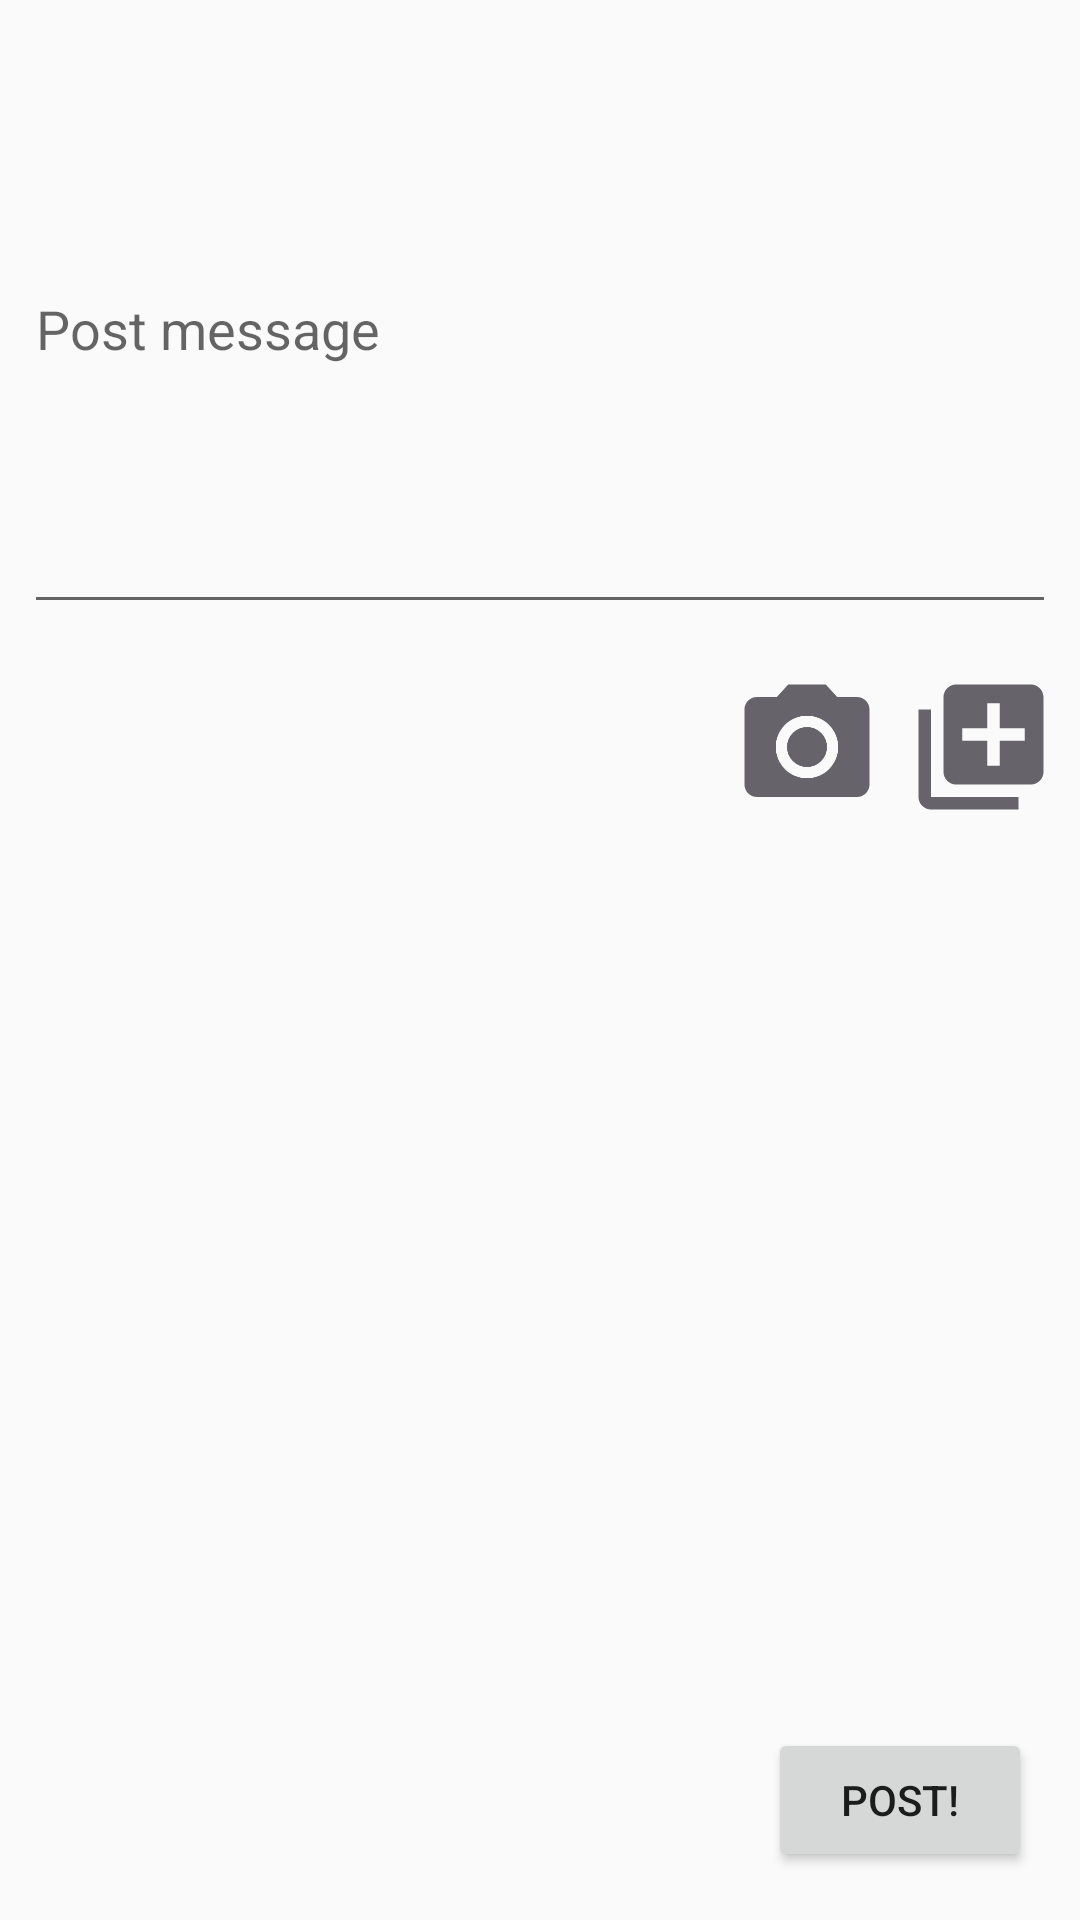

Here is an Android app screen rendered from its layout file. Give the layout XML and the strings, colors and styles it references.
<!-- AndroidManifest.xml: application theme AppTheme -->
<!-- res/layout/activity_create_post.xml -->
<?xml version="1.0" encoding="utf-8"?>
<android.support.constraint.ConstraintLayout xmlns:android="http://schemas.android.com/apk/res/android"
    xmlns:app="http://schemas.android.com/apk/res-auto"
    xmlns:tools="http://schemas.android.com/tools"
    android:layout_width="match_parent"
    android:layout_height="match_parent"
    tools:context=".activities.CreatePostActivity">


    <EditText
        android:id="@+id/post_edit_text"
        android:layout_width="match_parent"
        android:layout_height="200dp"
        android:layout_marginEnd="8dp"
        android:layout_marginStart="8dp"
        android:layout_marginTop="8dp"
        android:ems="10"
        android:inputType="textMultiLine"
        android:hint="@string/post_message"
        app:layout_constraintEnd_toEndOf="parent"
        app:layout_constraintStart_toStartOf="parent"
        app:layout_constraintTop_toTopOf="parent"
        android:scrollbars="vertical"/>

    <ImageView
        android:id="@+id/add_image_iv"
        android:layout_width="50dp"
        android:layout_height="50dp"
        android:layout_marginEnd="8dp"
        android:layout_marginTop="16dp"
        app:layout_constraintEnd_toEndOf="parent"
        app:layout_constraintTop_toBottomOf="@+id/post_edit_text"
        app:srcCompat="@drawable/ic_add_to_photos_black_24dp"
        android:contentDescription="@string/add_image" />

    <Button
        android:id="@+id/post_button"
        android:layout_width="wrap_content"
        android:layout_height="wrap_content"
        android:layout_marginBottom="16dp"
        android:layout_marginEnd="16dp"
        android:text="@string/post_exclamation"
        app:layout_constraintBottom_toBottomOf="parent"
        app:layout_constraintEnd_toEndOf="parent" />

    <ImageView
        android:id="@+id/camera_image_view"
        android:layout_width="50dp"
        android:layout_height="50dp"
        android:layout_marginBottom="8dp"
        android:layout_marginEnd="8dp"
        android:layout_marginTop="8dp"
        app:layout_constraintBottom_toBottomOf="@+id/add_image_iv"
        app:layout_constraintEnd_toStartOf="@+id/add_image_iv"
        app:layout_constraintTop_toTopOf="@+id/add_image_iv"
        app:srcCompat="@drawable/ic_photo_camera_black_24dp"
        android:contentDescription="@string/take_image" />
</android.support.constraint.ConstraintLayout>
<!-- resources referenced by this layout -->
<resources>
  <!-- drawable ic_add_to_photos_black_24dp (drawable) -->
  <vector android:height="24dp" android:tint="#66646A"
      android:viewportHeight="24.0" android:viewportWidth="24.0"
      android:width="24dp" xmlns:android="http://schemas.android.com/apk/res/android">
      <path android:fillColor="#FF000000" android:pathData="M4,6L2,6v14c0,1.1 0.9,2 2,2h14v-2L4,20L4,6zM20,2L8,2c-1.1,0 -2,0.9 -2,2v12c0,1.1 0.9,2 2,2h12c1.1,0 2,-0.9 2,-2L22,4c0,-1.1 -0.9,-2 -2,-2zM19,11h-4v4h-2v-4L9,11L9,9h4L13,5h2v4h4v2z"/>
  </vector>
  <!-- drawable ic_photo_camera_black_24dp (drawable) -->
  <vector android:height="24dp" android:tint="#66646A"
      android:viewportHeight="24.0" android:viewportWidth="24.0"
      android:width="24dp" xmlns:android="http://schemas.android.com/apk/res/android">
      <path android:fillColor="#FF000000" android:pathData="M12,12m-3.2,0a3.2,3.2 0,1 1,6.4 0a3.2,3.2 0,1 1,-6.4 0"/>
      <path android:fillColor="#FF000000" android:pathData="M9,2L7.17,4L4,4c-1.1,0 -2,0.9 -2,2v12c0,1.1 0.9,2 2,2h16c1.1,0 2,-0.9 2,-2L22,6c0,-1.1 -0.9,-2 -2,-2h-3.17L15,2L9,2zM12,17c-2.76,0 -5,-2.24 -5,-5s2.24,-5 5,-5 5,2.24 5,5 -2.24,5 -5,5z"/>
  </vector>
  <string name="add_image">Add image</string>
  <string name="post_exclamation">POST!</string>
  <string name="post_message">Post message</string>
  <string name="take_image">Take image</string>
  <style name="AppTheme" parent="Theme.AppCompat.Light.DarkActionBar">
          
          <item name="colorPrimary">@color/colorPrimary</item>
          <item name="colorPrimaryDark">@color/colorPrimaryDark</item>
          <item name="colorAccent">@color/colorAccent</item>
      </style>
  <!-- not gathered from this repository: default colours our renderer supplied (Android Studio template values) -->
  <color name="colorPrimary">#FF6200EE</color>
  <color name="colorPrimaryDark">#FF3700B3</color>
  <color name="colorAccent">#FF03DAC5</color>
</resources>
